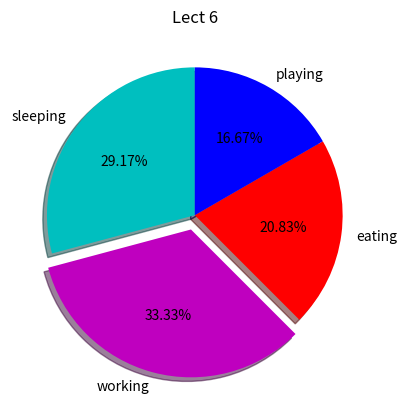

This figure's Python source:
import matplotlib.pyplot as plt

slices = [7,8,5,4]
activities = ['sleeping','working','eating','playing']
colors = ['c','m','r','b']

plt.pie(
    slices,
    labels=activities,
    colors=colors,
    startangle=90,
    shadow=True,
    explode=(0,0.1,0,0),
    autopct='%1.2f%%'
)




# plt.xlabel('x')
# plt.ylabel('y')

plt.title('Lect 6')

# plt.legend()

plt.show()